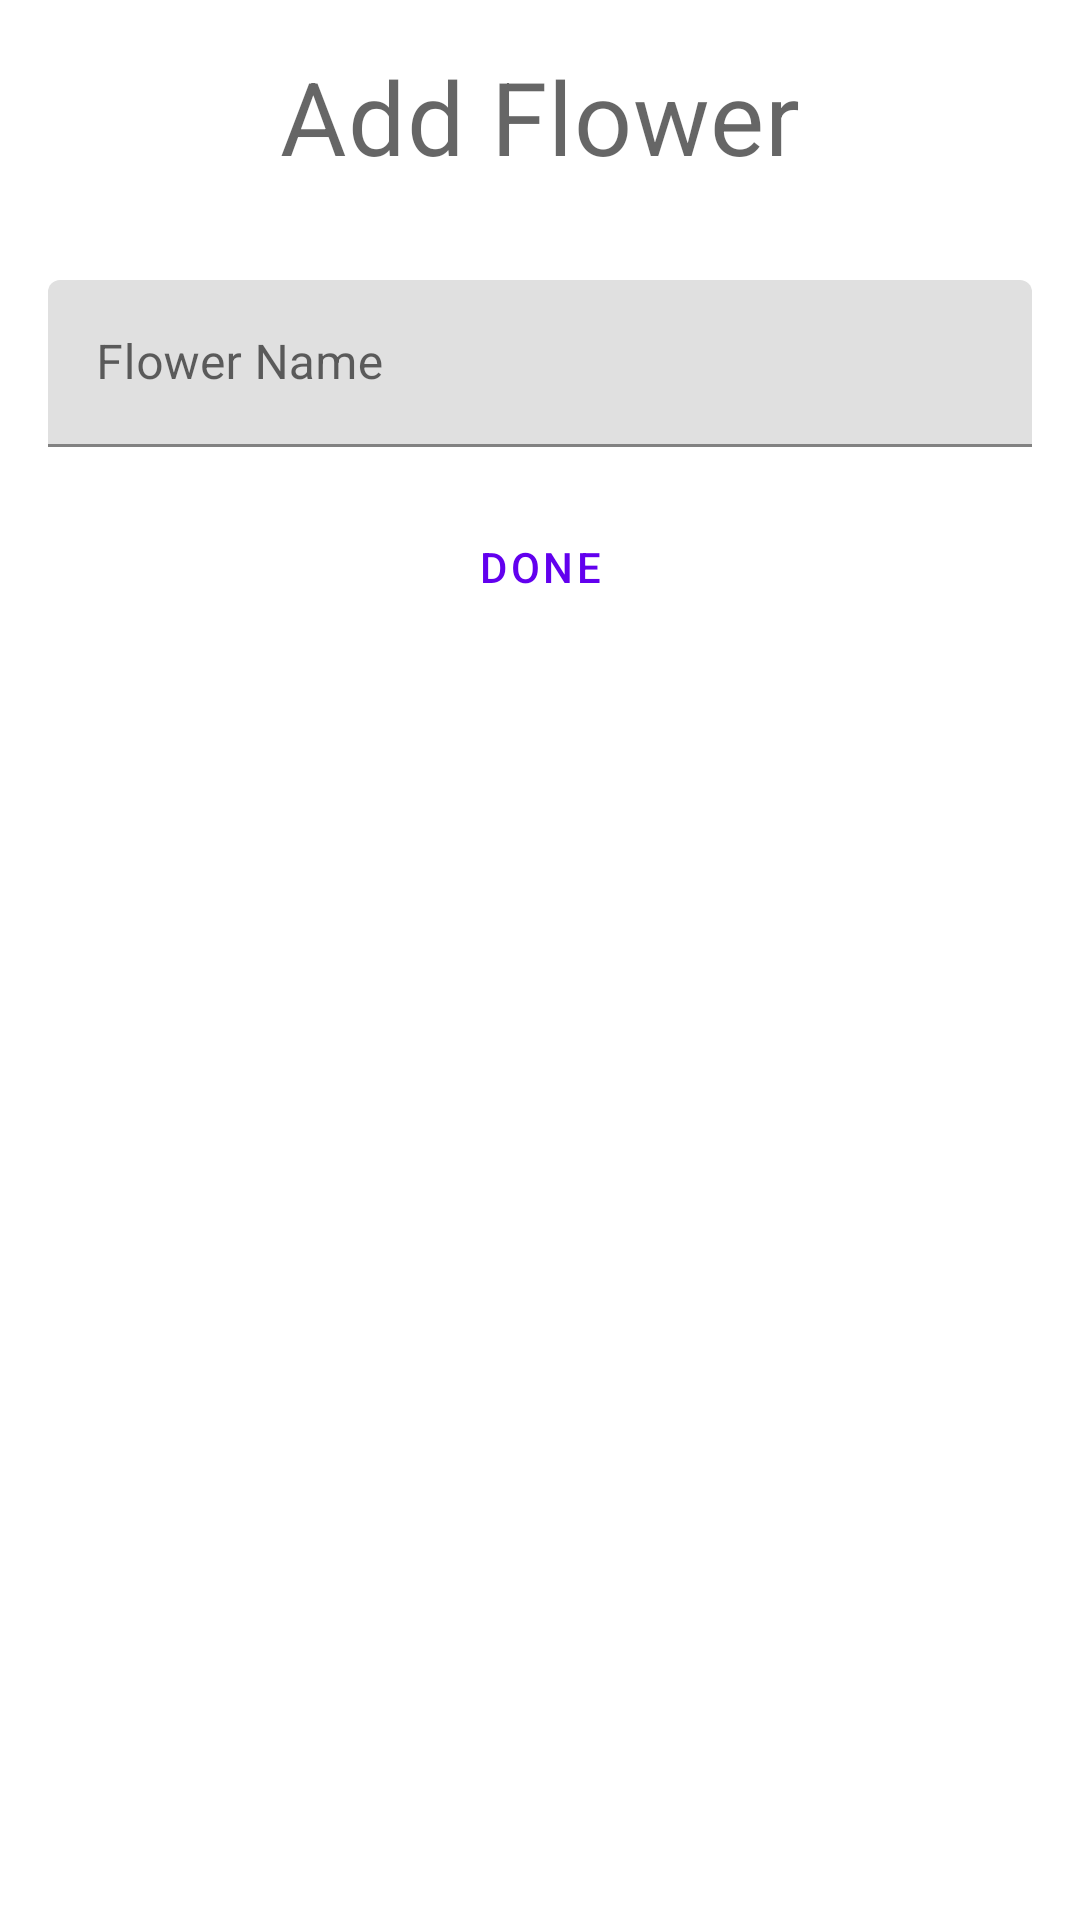

This screen was rendered from an Android layout file. Write that file and the resources it references.
<!-- AndroidManifest.xml: application theme AppTheme -->
<!-- res/layout/add_flower_layout.xml -->
<?xml version="1.0" encoding="utf-8"?>
<LinearLayout xmlns:android="http://schemas.android.com/apk/res/android"
    android:layout_width="match_parent"
    android:layout_height="match_parent"
    android:orientation="vertical"
    android:paddingLeft="16dp"
    android:paddingRight="16dp">

    <TextView
        android:id="@+id/textView"
        android:layout_width="match_parent"
        android:layout_height="wrap_content"
        android:paddingTop="16dp"
        android:paddingBottom="16dp"
        android:text="@string/add_flower"
        android:textAlignment="center"
        android:textAppearance="?attr/textAppearanceHeadline4" />

    <com.google.android.material.textfield.TextInputLayout
        android:layout_width="match_parent"
        android:layout_height="wrap_content"
        android:layout_gravity="center"
        android:hint="@string/flower_name_edit_text"
        android:paddingTop="16dp"
        android:paddingBottom="16dp">

        <com.google.android.material.textfield.TextInputEditText
            android:id="@+id/add_flower_name"
            android:layout_width="match_parent"
            android:layout_height="wrap_content" />

    </com.google.android.material.textfield.TextInputLayout>

    <Button
        android:id="@+id/done_button"
        style="?attr/materialButtonOutlinedStyle"
        android:layout_width="240dp"
        android:layout_height="wrap_content"
        android:layout_gravity="center"
        android:text="@string/done_button_text" />
</LinearLayout>
<!-- resources referenced by this layout -->
<resources>
  <string name="add_flower">Add Flower</string>
  <string name="done_button_text">Done</string>
  <string name="flower_name_edit_text">Flower Name</string>
  <style name="AppTheme" parent="Theme.MaterialComponents.DayNight.NoActionBar">
          <item name="colorPrimary">@color/colorPrimary</item>
          <item name="colorPrimaryVariant">@color/colorPrimaryDark</item>
          <item name="colorSecondary">@color/colorAccent</item>
      </style>
  <!-- not gathered from this repository: default colours our renderer supplied (Android Studio template values) -->
  <color name="colorPrimary">#FF6200EE</color>
  <color name="colorPrimaryDark">#FF3700B3</color>
  <color name="colorAccent">#FF03DAC5</color>
</resources>
